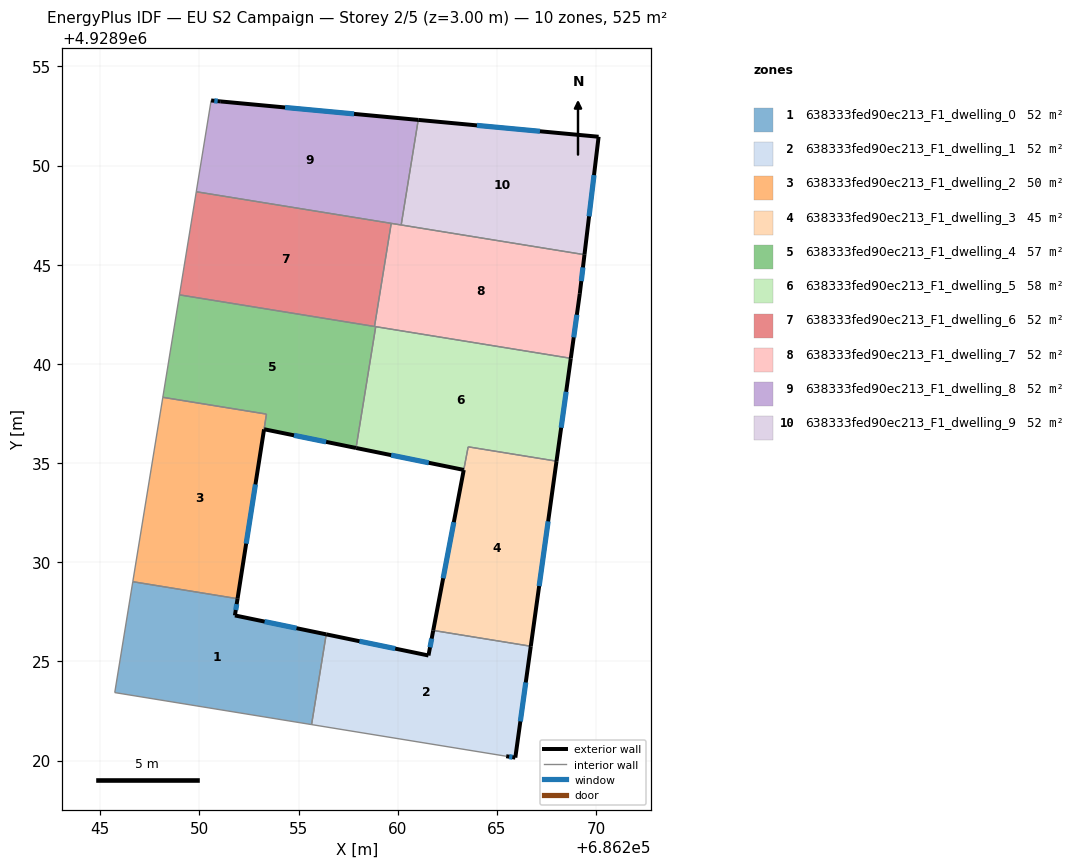
=== STOREY PLAN SPEC (per zone: floor XY polygon, exterior-wall plan segments, windows/doors) ===
zone 1: 638333fed90ec213_F1_dwelling_0  (52.5 m²)
  floor: (686256.39, 4928926.36) (686255.66, 4928921.81) (686245.73, 4928923.43) (686246.64, 4928929.02) (686251.92, 4928928.16) (686251.79, 4928927.32)
  exterior wall: (686251.79, 4928927.32) – (686251.92, 4928928.16)  [0.9 m]
    window: (686251.83, 4928927.59) – (686251.88, 4928927.89)  [0.3 m²]
  exterior wall: (686256.39, 4928926.36) – (686251.79, 4928927.32)  [4.7 m]
    window: (686254.90, 4928926.67) – (686253.29, 4928927.01)  [1.7 m²]
  interior walls: 4
zone 2: 638333fed90ec213_F1_dwelling_1  (52.5 m²)
  floor: (686266.71, 4928925.76) (686265.93, 4928920.15) (686265.47, 4928920.22) (686255.66, 4928921.81) (686256.39, 4928926.36) (686261.55, 4928925.30) (686261.79, 4928926.56)
  exterior wall: (686261.55, 4928925.30) – (686256.39, 4928926.36)  [5.3 m]
    window: (686259.87, 4928925.64) – (686258.07, 4928926.02)  [1.9 m²]
  exterior wall: (686261.79, 4928926.56) – (686261.55, 4928925.30)  [1.3 m]
    window: (686261.71, 4928926.15) – (686261.63, 4928925.71)  [0.5 m²]
  exterior wall: (686265.93, 4928920.15) – (686266.71, 4928925.76)  [5.7 m]
    window: (686266.18, 4928921.97) – (686266.46, 4928923.94)  [2.1 m²]
  exterior wall: (686265.47, 4928920.22) – (686265.93, 4928920.15)  [0.5 m]
    window: (686265.62, 4928920.19) – (686265.78, 4928920.17)  [0.2 m²]
  interior walls: 3
zone 3: 638333fed90ec213_F1_dwelling_2  (50.1 m²)
  floor: (686253.38, 4928937.47) (686251.92, 4928928.16) (686246.64, 4928929.02) (686248.15, 4928938.32)
  exterior wall: (686251.92, 4928928.16) – (686253.26, 4928936.70)  [8.6 m]
    window: (686252.36, 4928930.94) – (686252.82, 4928933.92)  [3.2 m²]
  interior walls: 4
zone 4: 638333fed90ec213_F1_dwelling_3  (44.7 m²)
  floor: (686268.01, 4928935.10) (686266.71, 4928925.76) (686261.79, 4928926.56) (686263.56, 4928935.82)
  exterior wall: (686263.33, 4928934.65) – (686261.79, 4928926.56)  [8.2 m]
    window: (686262.83, 4928932.02) – (686262.29, 4928929.19)  [3.0 m²]
  exterior wall: (686266.71, 4928925.76) – (686268.01, 4928935.10)  [9.4 m]
    window: (686267.13, 4928928.80) – (686267.59, 4928932.06)  [3.5 m²]
  interior walls: 3
zone 5: 638333fed90ec213_F1_dwelling_4  (56.6 m²)
  floor: (686258.89, 4928941.88) (686257.90, 4928935.76) (686253.26, 4928936.71) (686253.38, 4928937.47) (686248.15, 4928938.32) (686248.99, 4928943.48)
  exterior wall: (686253.26, 4928936.71) – (686257.90, 4928935.76)  [4.7 m]
    window: (686254.77, 4928936.40) – (686256.39, 4928936.07)  [1.7 m²]
  interior walls: 7
zone 6: 638333fed90ec213_F1_dwelling_5  (58.4 m²)
  floor: (686268.73, 4928940.28) (686268.01, 4928935.10) (686263.55, 4928935.82) (686263.33, 4928934.66) (686257.90, 4928935.76) (686258.89, 4928941.88)
  exterior wall: (686268.01, 4928935.10) – (686268.73, 4928940.28)  [5.2 m]
    window: (686268.24, 4928936.78) – (686268.49, 4928938.60)  [1.9 m²]
  exterior wall: (686257.90, 4928935.76) – (686263.33, 4928934.66)  [5.5 m]
    window: (686259.67, 4928935.40) – (686261.57, 4928935.01)  [2.0 m²]
  interior walls: 5
zone 7: 638333fed90ec213_F1_dwelling_6  (52.5 m²)
  floor: (686259.67, 4928947.09) (686258.83, 4928941.89) (686248.99, 4928943.48) (686249.84, 4928948.68)
  interior walls: 4
zone 8: 638333fed90ec213_F1_dwelling_7  (52.5 m²)
  floor: (686269.42, 4928945.51) (686269.18, 4928943.54) (686268.73, 4928940.28) (686258.83, 4928941.89) (686259.67, 4928947.09)
  exterior wall: (686269.18, 4928943.54) – (686269.42, 4928945.51)  [2.0 m]
    window: (686269.26, 4928944.18) – (686269.34, 4928944.87)  [0.7 m²]
  exterior wall: (686268.73, 4928940.28) – (686269.18, 4928943.54)  [3.3 m]
    window: (686268.87, 4928941.34) – (686269.03, 4928942.48)  [1.2 m²]
  interior walls: 5
zone 9: 638333fed90ec213_F1_dwelling_8  (52.5 m²)
  floor: (686261.03, 4928952.30) (686260.17, 4928947.01) (686249.84, 4928948.68) (686250.59, 4928953.29) (686251.08, 4928953.24)
  exterior wall: (686251.08, 4928953.24) – (686250.59, 4928953.29)  [0.5 m]
    window: (686250.92, 4928953.25) – (686250.75, 4928953.27)  [0.2 m²]
  exterior wall: (686261.03, 4928952.30) – (686251.08, 4928953.24)  [10.0 m]
    window: (686257.80, 4928952.61) – (686254.32, 4928952.93)  [3.7 m²]
  interior walls: 4
zone 10: 638333fed90ec213_F1_dwelling_9  (52.5 m²)
  floor: (686270.13, 4928951.46) (686269.42, 4928945.51) (686260.17, 4928947.01) (686261.03, 4928952.30)
  exterior wall: (686270.13, 4928951.46) – (686261.03, 4928952.30)  [9.1 m]
    window: (686267.17, 4928951.73) – (686263.99, 4928952.03)  [3.3 m²]
  exterior wall: (686269.42, 4928945.51) – (686270.13, 4928951.46)  [6.0 m]
    window: (686269.65, 4928947.44) – (686269.90, 4928949.52)  [2.2 m²]
  interior walls: 2

=== DERIVED (storey summary) ===
Building: EU S2 Campaign
Storey: 2 of 5  (floor level z = 3.00 m)
Storey gross floor area: 524.7 m²
Zones on this storey: 10
  - 638333fed90ec213_F1_dwelling_0: floor 52.5 m²; exterior wall 5.6 m (16.7 m²); 2 window(s) 2.0 m²; WWR 12.2%
  - 638333fed90ec213_F1_dwelling_1: floor 52.5 m²; exterior wall 12.7 m (38.1 m²); 4 window(s) 4.7 m²; WWR 12.2%
  - 638333fed90ec213_F1_dwelling_2: floor 50.1 m²; exterior wall 8.6 m (25.9 m²); 1 window(s) 3.2 m²; WWR 12.2%
  - 638333fed90ec213_F1_dwelling_3: floor 44.7 m²; exterior wall 17.7 m (53.0 m²); 2 window(s) 6.5 m²; WWR 12.2%
  - 638333fed90ec213_F1_dwelling_4: floor 56.6 m²; exterior wall 4.7 m (14.2 m²); 1 window(s) 1.7 m²; WWR 12.2%
  - 638333fed90ec213_F1_dwelling_5: floor 58.4 m²; exterior wall 10.8 m (32.3 m²); 2 window(s) 4.0 m²; WWR 12.2%
  - 638333fed90ec213_F1_dwelling_6: floor 52.5 m²
  - 638333fed90ec213_F1_dwelling_7: floor 52.5 m²; exterior wall 5.3 m (15.8 m²); 2 window(s) 1.9 m²; WWR 12.2%
  - 638333fed90ec213_F1_dwelling_8: floor 52.5 m²; exterior wall 10.5 m (31.5 m²); 2 window(s) 3.8 m²; WWR 12.2%
  - 638333fed90ec213_F1_dwelling_9: floor 52.5 m²; exterior wall 15.1 m (45.4 m²); 2 window(s) 5.5 m²; WWR 12.2%
Zone adjacency (shared interzone walls):
  - 638333fed90ec213_F1_dwelling_0 ↔ 638333fed90ec213_F1_dwelling_1
  - 638333fed90ec213_F1_dwelling_0 ↔ 638333fed90ec213_F1_dwelling_2
  - 638333fed90ec213_F1_dwelling_1 ↔ 638333fed90ec213_F1_dwelling_3
  - 638333fed90ec213_F1_dwelling_2 ↔ 638333fed90ec213_F1_dwelling_4
  - 638333fed90ec213_F1_dwelling_3 ↔ 638333fed90ec213_F1_dwelling_5
  - 638333fed90ec213_F1_dwelling_4 ↔ 638333fed90ec213_F1_dwelling_5
  - 638333fed90ec213_F1_dwelling_4 ↔ 638333fed90ec213_F1_dwelling_6
  - 638333fed90ec213_F1_dwelling_4 ↔ 638333fed90ec213_F1_dwelling_7
  - 638333fed90ec213_F1_dwelling_5 ↔ 638333fed90ec213_F1_dwelling_7
  - 638333fed90ec213_F1_dwelling_6 ↔ 638333fed90ec213_F1_dwelling_7
  - 638333fed90ec213_F1_dwelling_6 ↔ 638333fed90ec213_F1_dwelling_8
  - 638333fed90ec213_F1_dwelling_7 ↔ 638333fed90ec213_F1_dwelling_8
  - 638333fed90ec213_F1_dwelling_7 ↔ 638333fed90ec213_F1_dwelling_9
  - 638333fed90ec213_F1_dwelling_8 ↔ 638333fed90ec213_F1_dwelling_9